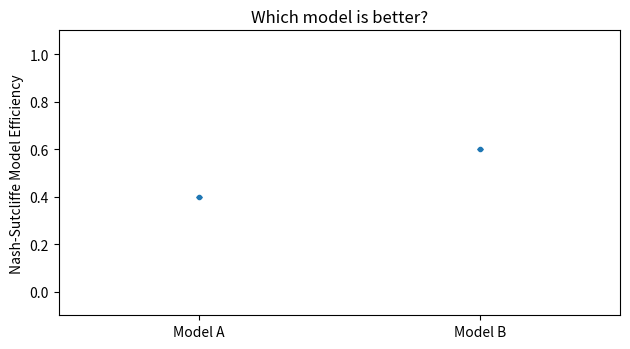

Recreate this plot in Python. (Note: this script raises an exception after producing the figure.)
"""Random plots for presentations."""
import matplotlib.pyplot as plt
import matplotlib as mpl
import numpy.typing as npt

def plot_points(
        ax: mpl.axes.Axes,
        x: npt.ArrayLike,
        y: npt.ArrayLike,
        yerr: npt.ArrayLike,
        xtick_labels: npt.ArrayLike,
        yticks: npt.ArrayLike,
        ylabel: str,
        title: str
) -> mpl.axes.Axes:
    """Make a point plot."""
    ax.errorbar(
        x,
        y,
        yerr,
        fmt=".",
        capsize=2.0,
        )
    ax.set_xlim(min(x)-0.5, max(x)+0.5)
    ax.set_ylim(-0.1, 1.1)
    ax.set_xticks(x, labels=xtick_labels)
    ax.set_yticks(yticks)
    ax.set_ylabel(ylabel)
    ax.set_title(title)
    return ax

def main():
    """Main."""
    # Plot minimal figure
    fig, ax = plt.subplots(figsize=(6.4, 3.6), dpi=300)
    plot_points(
        ax=ax,
        x=[0.0, 1.0],
        y=[0.4, 0.6],
        yerr=[0.0, 0.0],
        xtick_labels=["Model A", "Model B"],
        yticks=[0.0, 0.2, 0.4, 0.6, 0.8, 1.0],
        ylabel="Nash-Sutcliffe Model Efficiency",
        title="Which model is better?"
    )
    fig.tight_layout()
    plt.savefig("figures/nse_01.png")
    plt.close()

    # Plot minimal figure w/ error bars
    fig, ax = plt.subplots(figsize=(6.4, 3.6), dpi=300)
    plot_points(
        ax=ax,
        x=[0.0, 1.0],
        y=[0.4, 0.6],
        yerr=[0.2, 0.3],
        xtick_labels=["Model A", "Model B"],
        yticks=[0.0, 0.2, 0.4, 0.6, 0.8, 1.0],
        ylabel="Nash-Sutcliffe Model Efficiency",
        title="Which model is better?"
    )
    fig.tight_layout()
    plt.savefig("figures/nse_02.png")
    plt.close()

    # Plot full figure
    fig, ax = plt.subplots(figsize=(6.4, 3.6), dpi=300)
    plot_points(
        ax=ax,
        x=[0.0, 1.0, 2.0],
        y=[0.4, 0.6, 0.45],
        yerr=[0.2, 0.3, 0.1],
        xtick_labels=["Model A", "Model B", "Baseline"],
        yticks=[0.0, 0.2, 0.4, 0.6, 0.8, 1.0],
        ylabel="Nash-Sutcliffe Model Efficiency",
        title="Which model is better?"
    )
    fig.tight_layout()
    plt.savefig("figures/nse_05.png")
    plt.close()

if __name__ == "__main__":
    main()
